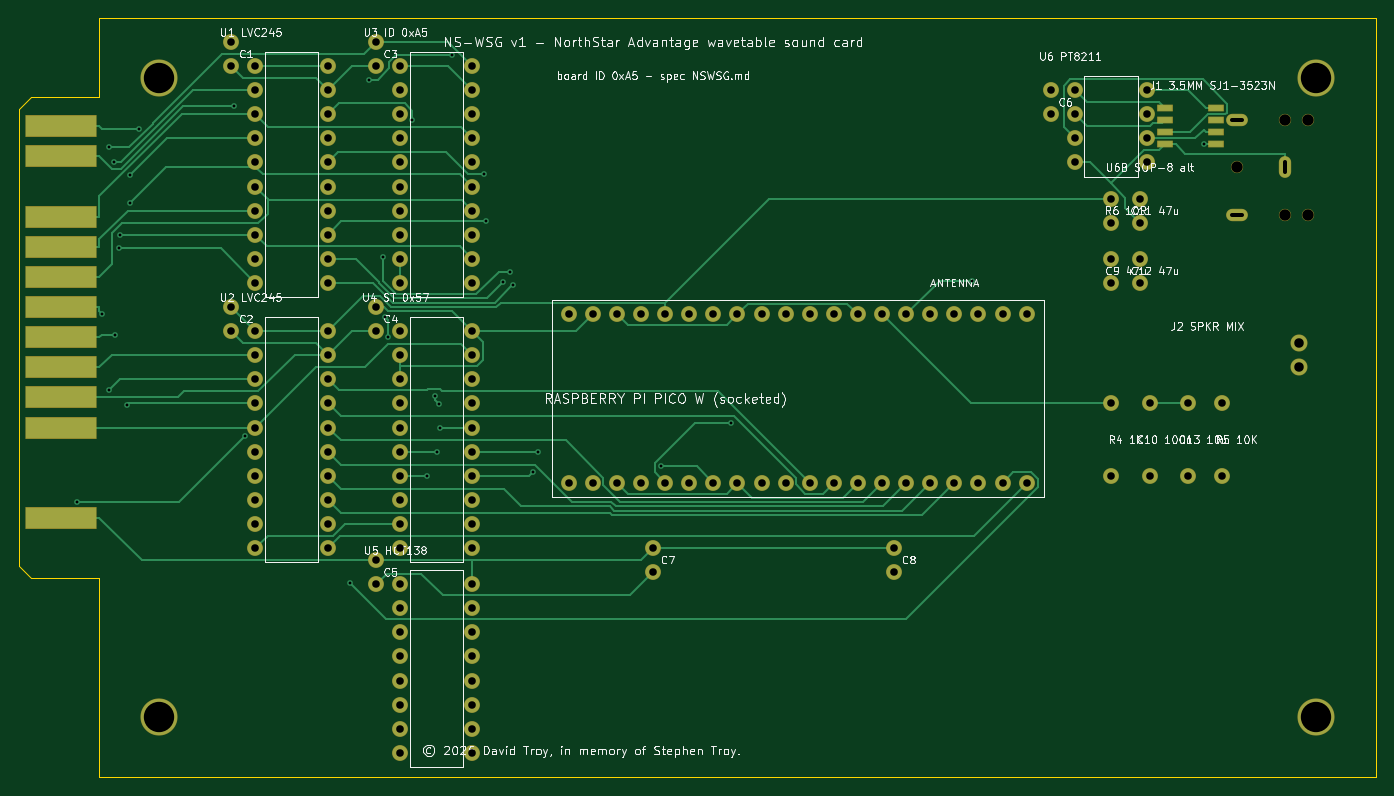
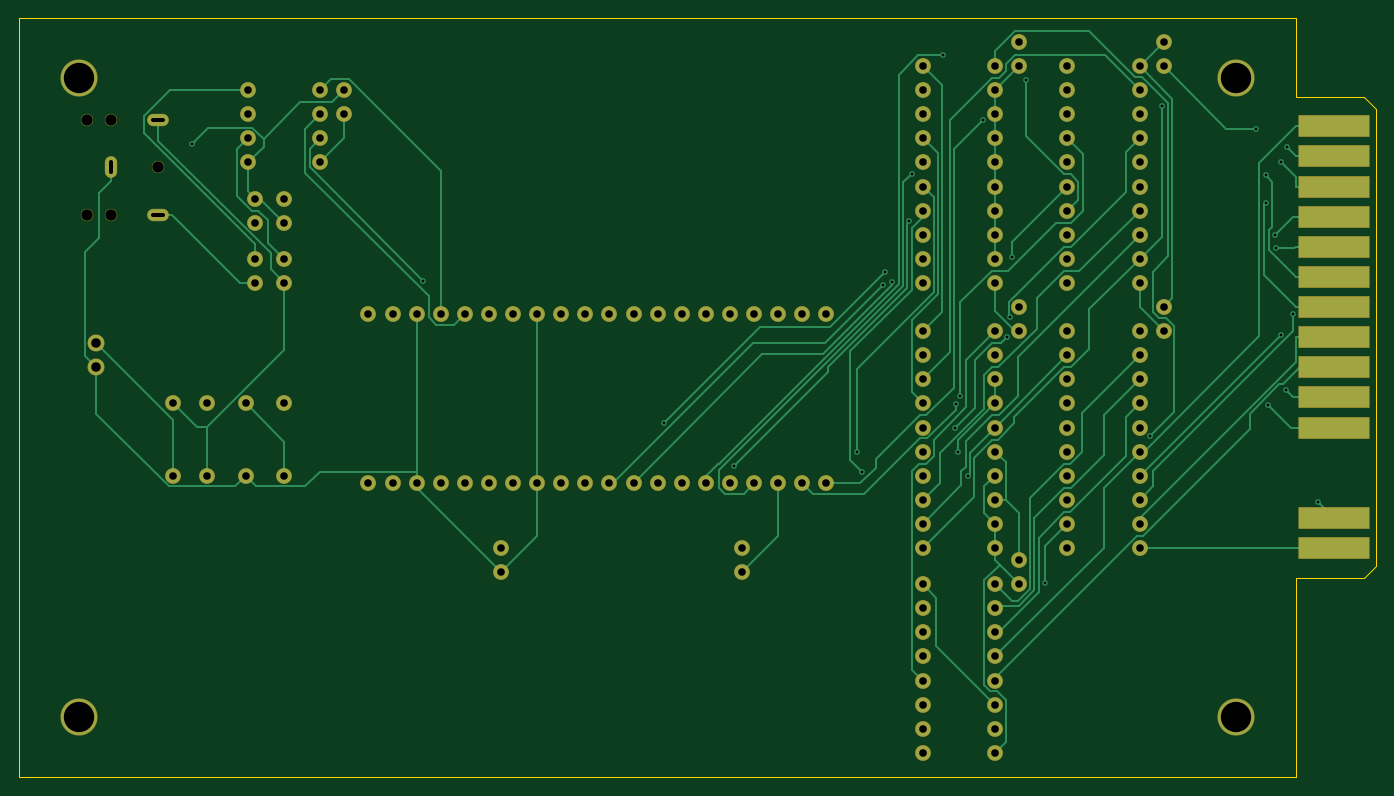
Circuit board: 8 layer files. Board 143.0 x 80.0 mm.
- bottom_copper: card_routed-B_Cu.gbl (29760 bytes)
- bottom_mask: card_routed-B_Mask.gbs (6194 bytes)
- bottom_silk: card_routed-B_Silkscreen.gbo (457 bytes)
- outline: card_routed-Edge_Cuts.gm1 (876 bytes)
- top_copper: card_routed-F_Cu.gtl (26543 bytes)
- top_mask: card_routed-F_Mask.gts (6459 bytes)
- top_silk: card_routed-F_Silkscreen.gto (133695 bytes)
- drill: card_routed.drl (3989 bytes)

=== bottom_copper: card_routed-B_Cu.gbl (29760 bytes, source omitted) ===
=== bottom_mask: card_routed-B_Mask.gbs ===
%TF.GenerationSoftware,KiCad,Pcbnew,10.0.6*%
%TF.CreationDate,2026-08-31T06:38:44-04:00*%
%TF.ProjectId,card_routed,63617264-5f72-46f7-9574-65642e6b6963,rev?*%
%TF.SameCoordinates,Original*%
%TF.FileFunction,Soldermask,Bot*%
%TF.FilePolarity,Negative*%
%FSLAX46Y46*%
G04 Gerber Fmt 4.6, Leading zero omitted, Abs format (unit mm)*
G04 Created by KiCad (PCBNEW 10.0.6) date 2026-08-31 06:38:44*
%MOMM*%
%LPD*%
G01*
G04 APERTURE LIST*
G04 Aperture macros list*
%AMRoundRect*
0 Rectangle with rounded corners*
0 $1 Rounding radius*
0 $2 $3 $4 $5 $6 $7 $8 $9 X,Y pos of 4 corners*
0 Add a 4 corners polygon primitive as box body*
4,1,4,$2,$3,$4,$5,$6,$7,$8,$9,$2,$3,0*
0 Add four circle primitives for the rounded corners*
1,1,$1+$1,$2,$3*
1,1,$1+$1,$4,$5*
1,1,$1+$1,$6,$7*
1,1,$1+$1,$8,$9*
0 Add four rect primitives between the rounded corners*
20,1,$1+$1,$2,$3,$4,$5,0*
20,1,$1+$1,$4,$5,$6,$7,0*
20,1,$1+$1,$6,$7,$8,$9,0*
20,1,$1+$1,$8,$9,$2,$3,0*%
G04 Aperture macros list end*
%ADD10RoundRect,0.050000X-3.695700X-1.099800X3.695700X-1.099800X3.695700X1.099800X-3.695700X1.099800X0*%
%ADD11C,1.674800*%
%ADD12O,2.300000X1.300000*%
%ADD13O,1.300000X2.300000*%
%ADD14C,1.293800*%
%ADD15C,1.801800*%
%ADD16C,3.910000*%
G04 APERTURE END LIST*
D10*
%TO.C,*%
X-3949700Y-55880000D03*
X-3949700Y-52705000D03*
X-3949700Y-43180000D03*
X-3949700Y-40005000D03*
X-3949700Y-36830000D03*
X-3949700Y-33655000D03*
X-3949700Y-30480000D03*
X-3949700Y-27305000D03*
X-3949700Y-24130000D03*
X-3949700Y-20955000D03*
X-3949700Y-17780000D03*
X-3949700Y-14605000D03*
X-3949700Y-11430000D03*
D11*
X16510000Y-5080000D03*
X24130000Y-5080000D03*
X16510000Y-7620000D03*
X24130000Y-7620000D03*
X16510000Y-10160000D03*
X24130000Y-10160000D03*
X16510000Y-12700000D03*
X24130000Y-12700000D03*
X16510000Y-15240000D03*
X24130000Y-15240000D03*
X16510000Y-17780000D03*
X24130000Y-17780000D03*
X16510000Y-20320000D03*
X24130000Y-20320000D03*
X16510000Y-22860000D03*
X24130000Y-22860000D03*
X16510000Y-25400000D03*
X24130000Y-25400000D03*
X16510000Y-27940000D03*
X24130000Y-27940000D03*
X16510000Y-33020000D03*
X24130000Y-33020000D03*
X16510000Y-35560000D03*
X24130000Y-35560000D03*
X16510000Y-38100000D03*
X24130000Y-38100000D03*
X16510000Y-40640000D03*
X24130000Y-40640000D03*
X16510000Y-43180000D03*
X24130000Y-43180000D03*
X16510000Y-45720000D03*
X24130000Y-45720000D03*
X16510000Y-48260000D03*
X24130000Y-48260000D03*
X16510000Y-50800000D03*
X24130000Y-50800000D03*
X16510000Y-53340000D03*
X24130000Y-53340000D03*
X16510000Y-55880000D03*
X24130000Y-55880000D03*
X31750000Y-5080000D03*
X39370000Y-5080000D03*
X31750000Y-7620000D03*
X39370000Y-7620000D03*
X31750000Y-10160000D03*
X39370000Y-10160000D03*
X31750000Y-12700000D03*
X39370000Y-12700000D03*
X31750000Y-15240000D03*
X39370000Y-15240000D03*
X31750000Y-17780000D03*
X39370000Y-17780000D03*
X31750000Y-20320000D03*
X39370000Y-20320000D03*
X31750000Y-22860000D03*
X39370000Y-22860000D03*
X31750000Y-25400000D03*
X39370000Y-25400000D03*
X31750000Y-27940000D03*
X39370000Y-27940000D03*
X31750000Y-33020000D03*
X39370000Y-33020000D03*
X31750000Y-35560000D03*
X39370000Y-35560000D03*
X31750000Y-38100000D03*
X39370000Y-38100000D03*
X31750000Y-40640000D03*
X39370000Y-40640000D03*
X31750000Y-43180000D03*
X39370000Y-43180000D03*
X31750000Y-45720000D03*
X39370000Y-45720000D03*
X31750000Y-48260000D03*
X39370000Y-48260000D03*
X31750000Y-50800000D03*
X39370000Y-50800000D03*
X31750000Y-53340000D03*
X39370000Y-53340000D03*
X31750000Y-55880000D03*
X39370000Y-55880000D03*
X31750000Y-59690000D03*
X39370000Y-59690000D03*
X31750000Y-62230000D03*
X39370000Y-62230000D03*
X31750000Y-64770000D03*
X39370000Y-64770000D03*
X31750000Y-67310000D03*
X39370000Y-67310000D03*
X31750000Y-69850000D03*
X39370000Y-69850000D03*
X31750000Y-72390000D03*
X39370000Y-72390000D03*
X31750000Y-74930000D03*
X39370000Y-74930000D03*
X31750000Y-77470000D03*
X39370000Y-77470000D03*
X102870000Y-7620000D03*
X110490000Y-7620000D03*
X102870000Y-10160000D03*
X110490000Y-10160000D03*
X102870000Y-12700000D03*
X110490000Y-12700000D03*
X102870000Y-15240000D03*
X110490000Y-15240000D03*
X49530000Y-49022000D03*
X49530000Y-31242000D03*
X52070000Y-49022000D03*
X52070000Y-31242000D03*
X54610000Y-49022000D03*
X54610000Y-31242000D03*
X57150000Y-49022000D03*
X57150000Y-31242000D03*
X59690000Y-49022000D03*
X59690000Y-31242000D03*
X62230000Y-49022000D03*
X62230000Y-31242000D03*
X64770000Y-49022000D03*
X64770000Y-31242000D03*
X67310000Y-49022000D03*
X67310000Y-31242000D03*
X69850000Y-49022000D03*
X69850000Y-31242000D03*
X72390000Y-49022000D03*
X72390000Y-31242000D03*
X74930000Y-49022000D03*
X74930000Y-31242000D03*
X77470000Y-49022000D03*
X77470000Y-31242000D03*
X80010000Y-49022000D03*
X80010000Y-31242000D03*
X82550000Y-49022000D03*
X82550000Y-31242000D03*
X85090000Y-49022000D03*
X85090000Y-31242000D03*
X87630000Y-49022000D03*
X87630000Y-31242000D03*
X90170000Y-49022000D03*
X90170000Y-31242000D03*
X92710000Y-49022000D03*
X92710000Y-31242000D03*
X95250000Y-49022000D03*
X95250000Y-31242000D03*
X97790000Y-49022000D03*
X97790000Y-31242000D03*
X106680000Y-19050000D03*
X106680000Y-21590000D03*
X109728000Y-19050000D03*
X109728000Y-21590000D03*
X106680000Y-25400000D03*
X106680000Y-27940000D03*
X109728000Y-25400000D03*
X109728000Y-27940000D03*
X106680000Y-40640000D03*
X106680000Y-48260000D03*
X110744000Y-40640000D03*
X110744000Y-48260000D03*
X114808000Y-40640000D03*
X114808000Y-48260000D03*
X118364000Y-40640000D03*
X118364000Y-48260000D03*
D12*
X119968000Y-10748000D03*
D13*
X124968000Y-15748000D03*
D12*
X119968000Y-20748000D03*
D14*
X124968000Y-20748000D03*
X127468000Y-20748000D03*
X119968000Y-15748000D03*
X124968000Y-10748000D03*
X127468000Y-10748000D03*
D15*
X126492000Y-34290000D03*
X126492000Y-36830000D03*
D11*
X13970000Y-2540000D03*
X13970000Y-5080000D03*
X13970000Y-30480000D03*
X13970000Y-33020000D03*
X29210000Y-2540000D03*
X29210000Y-5080000D03*
X29210000Y-30480000D03*
X29210000Y-33020000D03*
X29210000Y-57150000D03*
X29210000Y-59690000D03*
X100330000Y-7620000D03*
X100330000Y-10160000D03*
X58420000Y-55880000D03*
X58420000Y-58420000D03*
X83820000Y-55880000D03*
X83820000Y-58420000D03*
D16*
X6350000Y-6350000D03*
X6350000Y-73660000D03*
X128270000Y-6350000D03*
X128270000Y-73660000D03*
%TD*%
M02*

=== bottom_silk: card_routed-B_Silkscreen.gbo ===
%TF.GenerationSoftware,KiCad,Pcbnew,10.0.6*%
%TF.CreationDate,2026-08-31T06:38:44-04:00*%
%TF.ProjectId,card_routed,63617264-5f72-46f7-9574-65642e6b6963,rev?*%
%TF.SameCoordinates,Original*%
%TF.FileFunction,Legend,Bot*%
%TF.FilePolarity,Positive*%
%FSLAX46Y46*%
G04 Gerber Fmt 4.6, Leading zero omitted, Abs format (unit mm)*
G04 Created by KiCad (PCBNEW 10.0.6) date 2026-08-31 06:38:44*
%MOMM*%
%LPD*%
G01*
G04 APERTURE LIST*
G04 APERTURE END LIST*
M02*

=== outline: card_routed-Edge_Cuts.gm1 ===
%TF.GenerationSoftware,KiCad,Pcbnew,10.0.6*%
%TF.CreationDate,2026-08-31T06:38:44-04:00*%
%TF.ProjectId,card_routed,63617264-5f72-46f7-9574-65642e6b6963,rev?*%
%TF.SameCoordinates,Original*%
%TF.FileFunction,Profile,NP*%
%FSLAX46Y46*%
G04 Gerber Fmt 4.6, Leading zero omitted, Abs format (unit mm)*
G04 Created by KiCad (PCBNEW 10.0.6) date 2026-08-31 06:38:44*
%MOMM*%
%LPD*%
G01*
G04 APERTURE LIST*
%TA.AperFunction,Profile*%
%ADD10C,0.100000*%
%TD*%
G04 APERTURE END LIST*
D10*
X0Y0D02*
X134620000Y0D01*
X134620000Y0D02*
X134620000Y-80010000D01*
X134620000Y-80010000D02*
X0Y-80010000D01*
X0Y-80010000D02*
X0Y-59011800D01*
X0Y-59011800D02*
X-7137400Y-59011800D01*
X-7137400Y-59011800D02*
X-8407400Y-57741800D01*
X-8407400Y-57741800D02*
X-8407400Y-9568200D01*
X-8407400Y-9568200D02*
X-7137400Y-8298200D01*
X-7137400Y-8298200D02*
X0Y-8298200D01*
X0Y-8298200D02*
X0Y0D01*
M02*

=== top_copper: card_routed-F_Cu.gtl (26543 bytes, source omitted) ===
=== top_mask: card_routed-F_Mask.gts ===
%TF.GenerationSoftware,KiCad,Pcbnew,10.0.6*%
%TF.CreationDate,2026-08-31T06:38:44-04:00*%
%TF.ProjectId,card_routed,63617264-5f72-46f7-9574-65642e6b6963,rev?*%
%TF.SameCoordinates,Original*%
%TF.FileFunction,Soldermask,Top*%
%TF.FilePolarity,Negative*%
%FSLAX46Y46*%
G04 Gerber Fmt 4.6, Leading zero omitted, Abs format (unit mm)*
G04 Created by KiCad (PCBNEW 10.0.6) date 2026-08-31 06:38:44*
%MOMM*%
%LPD*%
G01*
G04 APERTURE LIST*
G04 Aperture macros list*
%AMRoundRect*
0 Rectangle with rounded corners*
0 $1 Rounding radius*
0 $2 $3 $4 $5 $6 $7 $8 $9 X,Y pos of 4 corners*
0 Add a 4 corners polygon primitive as box body*
4,1,4,$2,$3,$4,$5,$6,$7,$8,$9,$2,$3,0*
0 Add four circle primitives for the rounded corners*
1,1,$1+$1,$2,$3*
1,1,$1+$1,$4,$5*
1,1,$1+$1,$6,$7*
1,1,$1+$1,$8,$9*
0 Add four rect primitives between the rounded corners*
20,1,$1+$1,$2,$3,$4,$5,0*
20,1,$1+$1,$4,$5,$6,$7,0*
20,1,$1+$1,$6,$7,$8,$9,0*
20,1,$1+$1,$8,$9,$2,$3,0*%
G04 Aperture macros list end*
%ADD10RoundRect,0.050000X-3.695700X-1.099800X3.695700X-1.099800X3.695700X1.099800X-3.695700X1.099800X0*%
%ADD11C,1.674800*%
%ADD12RoundRect,0.050000X-0.774700X-0.304800X0.774700X-0.304800X0.774700X0.304800X-0.774700X0.304800X0*%
%ADD13O,2.300000X1.300000*%
%ADD14O,1.300000X2.300000*%
%ADD15C,1.293800*%
%ADD16C,1.801800*%
%ADD17C,3.910000*%
G04 APERTURE END LIST*
D10*
%TO.C,*%
X-3949700Y-52705000D03*
X-3949700Y-43180000D03*
X-3949700Y-40005000D03*
X-3949700Y-36830000D03*
X-3949700Y-33655000D03*
X-3949700Y-30480000D03*
X-3949700Y-27305000D03*
X-3949700Y-24130000D03*
X-3949700Y-20955000D03*
X-3949700Y-14605000D03*
X-3949700Y-11430000D03*
D11*
X16510000Y-5080000D03*
X24130000Y-5080000D03*
X16510000Y-7620000D03*
X24130000Y-7620000D03*
X16510000Y-10160000D03*
X24130000Y-10160000D03*
X16510000Y-12700000D03*
X24130000Y-12700000D03*
X16510000Y-15240000D03*
X24130000Y-15240000D03*
X16510000Y-17780000D03*
X24130000Y-17780000D03*
X16510000Y-20320000D03*
X24130000Y-20320000D03*
X16510000Y-22860000D03*
X24130000Y-22860000D03*
X16510000Y-25400000D03*
X24130000Y-25400000D03*
X16510000Y-27940000D03*
X24130000Y-27940000D03*
X16510000Y-33020000D03*
X24130000Y-33020000D03*
X16510000Y-35560000D03*
X24130000Y-35560000D03*
X16510000Y-38100000D03*
X24130000Y-38100000D03*
X16510000Y-40640000D03*
X24130000Y-40640000D03*
X16510000Y-43180000D03*
X24130000Y-43180000D03*
X16510000Y-45720000D03*
X24130000Y-45720000D03*
X16510000Y-48260000D03*
X24130000Y-48260000D03*
X16510000Y-50800000D03*
X24130000Y-50800000D03*
X16510000Y-53340000D03*
X24130000Y-53340000D03*
X16510000Y-55880000D03*
X24130000Y-55880000D03*
X31750000Y-5080000D03*
X39370000Y-5080000D03*
X31750000Y-7620000D03*
X39370000Y-7620000D03*
X31750000Y-10160000D03*
X39370000Y-10160000D03*
X31750000Y-12700000D03*
X39370000Y-12700000D03*
X31750000Y-15240000D03*
X39370000Y-15240000D03*
X31750000Y-17780000D03*
X39370000Y-17780000D03*
X31750000Y-20320000D03*
X39370000Y-20320000D03*
X31750000Y-22860000D03*
X39370000Y-22860000D03*
X31750000Y-25400000D03*
X39370000Y-25400000D03*
X31750000Y-27940000D03*
X39370000Y-27940000D03*
X31750000Y-33020000D03*
X39370000Y-33020000D03*
X31750000Y-35560000D03*
X39370000Y-35560000D03*
X31750000Y-38100000D03*
X39370000Y-38100000D03*
X31750000Y-40640000D03*
X39370000Y-40640000D03*
X31750000Y-43180000D03*
X39370000Y-43180000D03*
X31750000Y-45720000D03*
X39370000Y-45720000D03*
X31750000Y-48260000D03*
X39370000Y-48260000D03*
X31750000Y-50800000D03*
X39370000Y-50800000D03*
X31750000Y-53340000D03*
X39370000Y-53340000D03*
X31750000Y-55880000D03*
X39370000Y-55880000D03*
X31750000Y-59690000D03*
X39370000Y-59690000D03*
X31750000Y-62230000D03*
X39370000Y-62230000D03*
X31750000Y-64770000D03*
X39370000Y-64770000D03*
X31750000Y-67310000D03*
X39370000Y-67310000D03*
X31750000Y-69850000D03*
X39370000Y-69850000D03*
X31750000Y-72390000D03*
X39370000Y-72390000D03*
X31750000Y-74930000D03*
X39370000Y-74930000D03*
X31750000Y-77470000D03*
X39370000Y-77470000D03*
X102870000Y-7620000D03*
X110490000Y-7620000D03*
X102870000Y-10160000D03*
X110490000Y-10160000D03*
X102870000Y-12700000D03*
X110490000Y-12700000D03*
X102870000Y-15240000D03*
X110490000Y-15240000D03*
D12*
X112395000Y-9525000D03*
X117779800Y-9525000D03*
X112395000Y-10795000D03*
X117779800Y-10795000D03*
X112395000Y-12065000D03*
X117779800Y-12065000D03*
X112395000Y-13335000D03*
X117779800Y-13335000D03*
D11*
X49530000Y-49022000D03*
X49530000Y-31242000D03*
X52070000Y-49022000D03*
X52070000Y-31242000D03*
X54610000Y-49022000D03*
X54610000Y-31242000D03*
X57150000Y-49022000D03*
X57150000Y-31242000D03*
X59690000Y-49022000D03*
X59690000Y-31242000D03*
X62230000Y-49022000D03*
X62230000Y-31242000D03*
X64770000Y-49022000D03*
X64770000Y-31242000D03*
X67310000Y-49022000D03*
X67310000Y-31242000D03*
X69850000Y-49022000D03*
X69850000Y-31242000D03*
X72390000Y-49022000D03*
X72390000Y-31242000D03*
X74930000Y-49022000D03*
X74930000Y-31242000D03*
X77470000Y-49022000D03*
X77470000Y-31242000D03*
X80010000Y-49022000D03*
X80010000Y-31242000D03*
X82550000Y-49022000D03*
X82550000Y-31242000D03*
X85090000Y-49022000D03*
X85090000Y-31242000D03*
X87630000Y-49022000D03*
X87630000Y-31242000D03*
X90170000Y-49022000D03*
X90170000Y-31242000D03*
X92710000Y-49022000D03*
X92710000Y-31242000D03*
X95250000Y-49022000D03*
X95250000Y-31242000D03*
X97790000Y-49022000D03*
X97790000Y-31242000D03*
X106680000Y-19050000D03*
X106680000Y-21590000D03*
X109728000Y-19050000D03*
X109728000Y-21590000D03*
X106680000Y-25400000D03*
X106680000Y-27940000D03*
X109728000Y-25400000D03*
X109728000Y-27940000D03*
X106680000Y-40640000D03*
X106680000Y-48260000D03*
X110744000Y-40640000D03*
X110744000Y-48260000D03*
X114808000Y-40640000D03*
X114808000Y-48260000D03*
X118364000Y-40640000D03*
X118364000Y-48260000D03*
D13*
X119968000Y-10748000D03*
D14*
X124968000Y-15748000D03*
D13*
X119968000Y-20748000D03*
D15*
X124968000Y-20748000D03*
X127468000Y-20748000D03*
X119968000Y-15748000D03*
X124968000Y-10748000D03*
X127468000Y-10748000D03*
D16*
X126492000Y-34290000D03*
X126492000Y-36830000D03*
D11*
X13970000Y-2540000D03*
X13970000Y-5080000D03*
X13970000Y-30480000D03*
X13970000Y-33020000D03*
X29210000Y-2540000D03*
X29210000Y-5080000D03*
X29210000Y-30480000D03*
X29210000Y-33020000D03*
X29210000Y-57150000D03*
X29210000Y-59690000D03*
X100330000Y-7620000D03*
X100330000Y-10160000D03*
X58420000Y-55880000D03*
X58420000Y-58420000D03*
X83820000Y-55880000D03*
X83820000Y-58420000D03*
D17*
X6350000Y-6350000D03*
X6350000Y-73660000D03*
X128270000Y-6350000D03*
X128270000Y-73660000D03*
%TD*%
M02*

=== top_silk: card_routed-F_Silkscreen.gto (133695 bytes, source omitted) ===
=== drill: card_routed.drl ===
M48
; DRILL file KiCad 10.0.6 date 2026-08-31T06:38:44
; FORMAT={-:-/ absolute / metric / decimal}
; #@! TF.CreationDate,2026-08-31T06:38:44-04:00
; #@! TF.GenerationSoftware,Kicad,Pcbnew,10.0.6
; #@! TF.FileFunction,MixedPlating,1,2
FMAT,2
METRIC
; #@! TA.AperFunction,Plated,PTH,ViaDrill
T1C0.300
; #@! TA.AperFunction,Plated,PTH,ComponentDrill
T2C0.400
; #@! TA.AperFunction,Plated,PTH,ComponentDrill
T3C0.800
; #@! TA.AperFunction,Plated,PTH,ComponentDrill
T4C1.000
; #@! TA.AperFunction,NonPlated,NPTH,ComponentDrill
T5C1.200
; #@! TA.AperFunction,NonPlated,NPTH,ComponentDrill
T6C3.200
%
G90
G05
T1
X-2.279Y-51.035
X0.318Y-31.192
X1.026Y-13.652
X1.103Y-39.236
X1.648Y-15.211
X1.665Y-33.413
X2.11Y-24.263
X2.213Y-22.86
X2.958Y-40.77
X3.244Y-16.603
X3.244Y-19.564
X4.205Y-11.683
X14.201Y-9.266
X15.422Y-44.072
X26.462Y-59.557
X28.473Y-6.534
X29.999Y-25.246
X30.184Y-31.551
X30.483Y-33.655
X33.025Y-10.784
X34.636Y-48.26
X35.446Y-39.886
X35.65Y-45.72
X35.899Y-40.709
X35.954Y-43.18
X37.265Y-3.966
X40.559Y-16.429
X40.785Y-21.462
X42.646Y-27.853
X43.31Y-26.751
X43.616Y-28.184
X45.734Y-47.86
X46.309Y-45.72
X59.266Y-47.266
X66.605Y-42.668
X92.047Y-27.701
X116.432Y-13.335
T3
X13.97Y-2.54
X13.97Y-5.08
X13.97Y-30.48
X13.97Y-33.02
X16.51Y-5.08
X16.51Y-7.62
X16.51Y-10.16
X16.51Y-12.7
X16.51Y-15.24
X16.51Y-17.78
X16.51Y-20.32
X16.51Y-22.86
X16.51Y-25.4
X16.51Y-27.94
X16.51Y-33.02
X16.51Y-35.56
X16.51Y-38.1
X16.51Y-40.64
X16.51Y-43.18
X16.51Y-45.72
X16.51Y-48.26
X16.51Y-50.8
X16.51Y-53.34
X16.51Y-55.88
X24.13Y-5.08
X24.13Y-7.62
X24.13Y-10.16
X24.13Y-12.7
X24.13Y-15.24
X24.13Y-17.78
X24.13Y-20.32
X24.13Y-22.86
X24.13Y-25.4
X24.13Y-27.94
X24.13Y-33.02
X24.13Y-35.56
X24.13Y-38.1
X24.13Y-40.64
X24.13Y-43.18
X24.13Y-45.72
X24.13Y-48.26
X24.13Y-50.8
X24.13Y-53.34
X24.13Y-55.88
X29.21Y-2.54
X29.21Y-5.08
X29.21Y-30.48
X29.21Y-33.02
X29.21Y-57.15
X29.21Y-59.69
X31.75Y-5.08
X31.75Y-7.62
X31.75Y-10.16
X31.75Y-12.7
X31.75Y-15.24
X31.75Y-17.78
X31.75Y-20.32
X31.75Y-22.86
X31.75Y-25.4
X31.75Y-27.94
X31.75Y-33.02
X31.75Y-35.56
X31.75Y-38.1
X31.75Y-40.64
X31.75Y-43.18
X31.75Y-45.72
X31.75Y-48.26
X31.75Y-50.8
X31.75Y-53.34
X31.75Y-55.88
X31.75Y-59.69
X31.75Y-62.23
X31.75Y-64.77
X31.75Y-67.31
X31.75Y-69.85
X31.75Y-72.39
X31.75Y-74.93
X31.75Y-77.47
X39.37Y-5.08
X39.37Y-7.62
X39.37Y-10.16
X39.37Y-12.7
X39.37Y-15.24
X39.37Y-17.78
X39.37Y-20.32
X39.37Y-22.86
X39.37Y-25.4
X39.37Y-27.94
X39.37Y-33.02
X39.37Y-35.56
X39.37Y-38.1
X39.37Y-40.64
X39.37Y-43.18
X39.37Y-45.72
X39.37Y-48.26
X39.37Y-50.8
X39.37Y-53.34
X39.37Y-55.88
X39.37Y-59.69
X39.37Y-62.23
X39.37Y-64.77
X39.37Y-67.31
X39.37Y-69.85
X39.37Y-72.39
X39.37Y-74.93
X39.37Y-77.47
X49.53Y-31.242
X49.53Y-49.022
X52.07Y-31.242
X52.07Y-49.022
X54.61Y-31.242
X54.61Y-49.022
X57.15Y-31.242
X57.15Y-49.022
X58.42Y-55.88
X58.42Y-58.42
X59.69Y-31.242
X59.69Y-49.022
X62.23Y-31.242
X62.23Y-49.022
X64.77Y-31.242
X64.77Y-49.022
X67.31Y-31.242
X67.31Y-49.022
X69.85Y-31.242
X69.85Y-49.022
X72.39Y-31.242
X72.39Y-49.022
X74.93Y-31.242
X74.93Y-49.022
X77.47Y-31.242
X77.47Y-49.022
X80.01Y-31.242
X80.01Y-49.022
X82.55Y-31.242
X82.55Y-49.022
X83.82Y-55.88
X83.82Y-58.42
X85.09Y-31.242
X85.09Y-49.022
X87.63Y-31.242
X87.63Y-49.022
X90.17Y-31.242
X90.17Y-49.022
X92.71Y-31.242
X92.71Y-49.022
X95.25Y-31.242
X95.25Y-49.022
X97.79Y-31.242
X97.79Y-49.022
X100.33Y-7.62
X100.33Y-10.16
X102.87Y-7.62
X102.87Y-10.16
X102.87Y-12.7
X102.87Y-15.24
X106.68Y-19.05
X106.68Y-21.59
X106.68Y-25.4
X106.68Y-27.94
X106.68Y-40.64
X106.68Y-48.26
X109.728Y-19.05
X109.728Y-21.59
X109.728Y-25.4
X109.728Y-27.94
X110.49Y-7.62
X110.49Y-10.16
X110.49Y-12.7
X110.49Y-15.24
X110.744Y-40.64
X110.744Y-48.26
X114.808Y-40.64
X114.808Y-48.26
X118.364Y-40.64
X118.364Y-48.26
T4
X126.492Y-34.29
X126.492Y-36.83
T5
X119.968Y-15.748
X124.968Y-10.748
X124.968Y-20.748
X127.468Y-10.748
X127.468Y-20.748
T6
X6.35Y-6.35
X6.35Y-73.66
X128.27Y-6.35
X128.27Y-73.66
T2
X119.468Y-10.748G85X120.468Y-10.748
G05
X119.468Y-20.748G85X120.468Y-20.748
G05
X124.968Y-15.248G85X124.968Y-16.248
G05
M30
